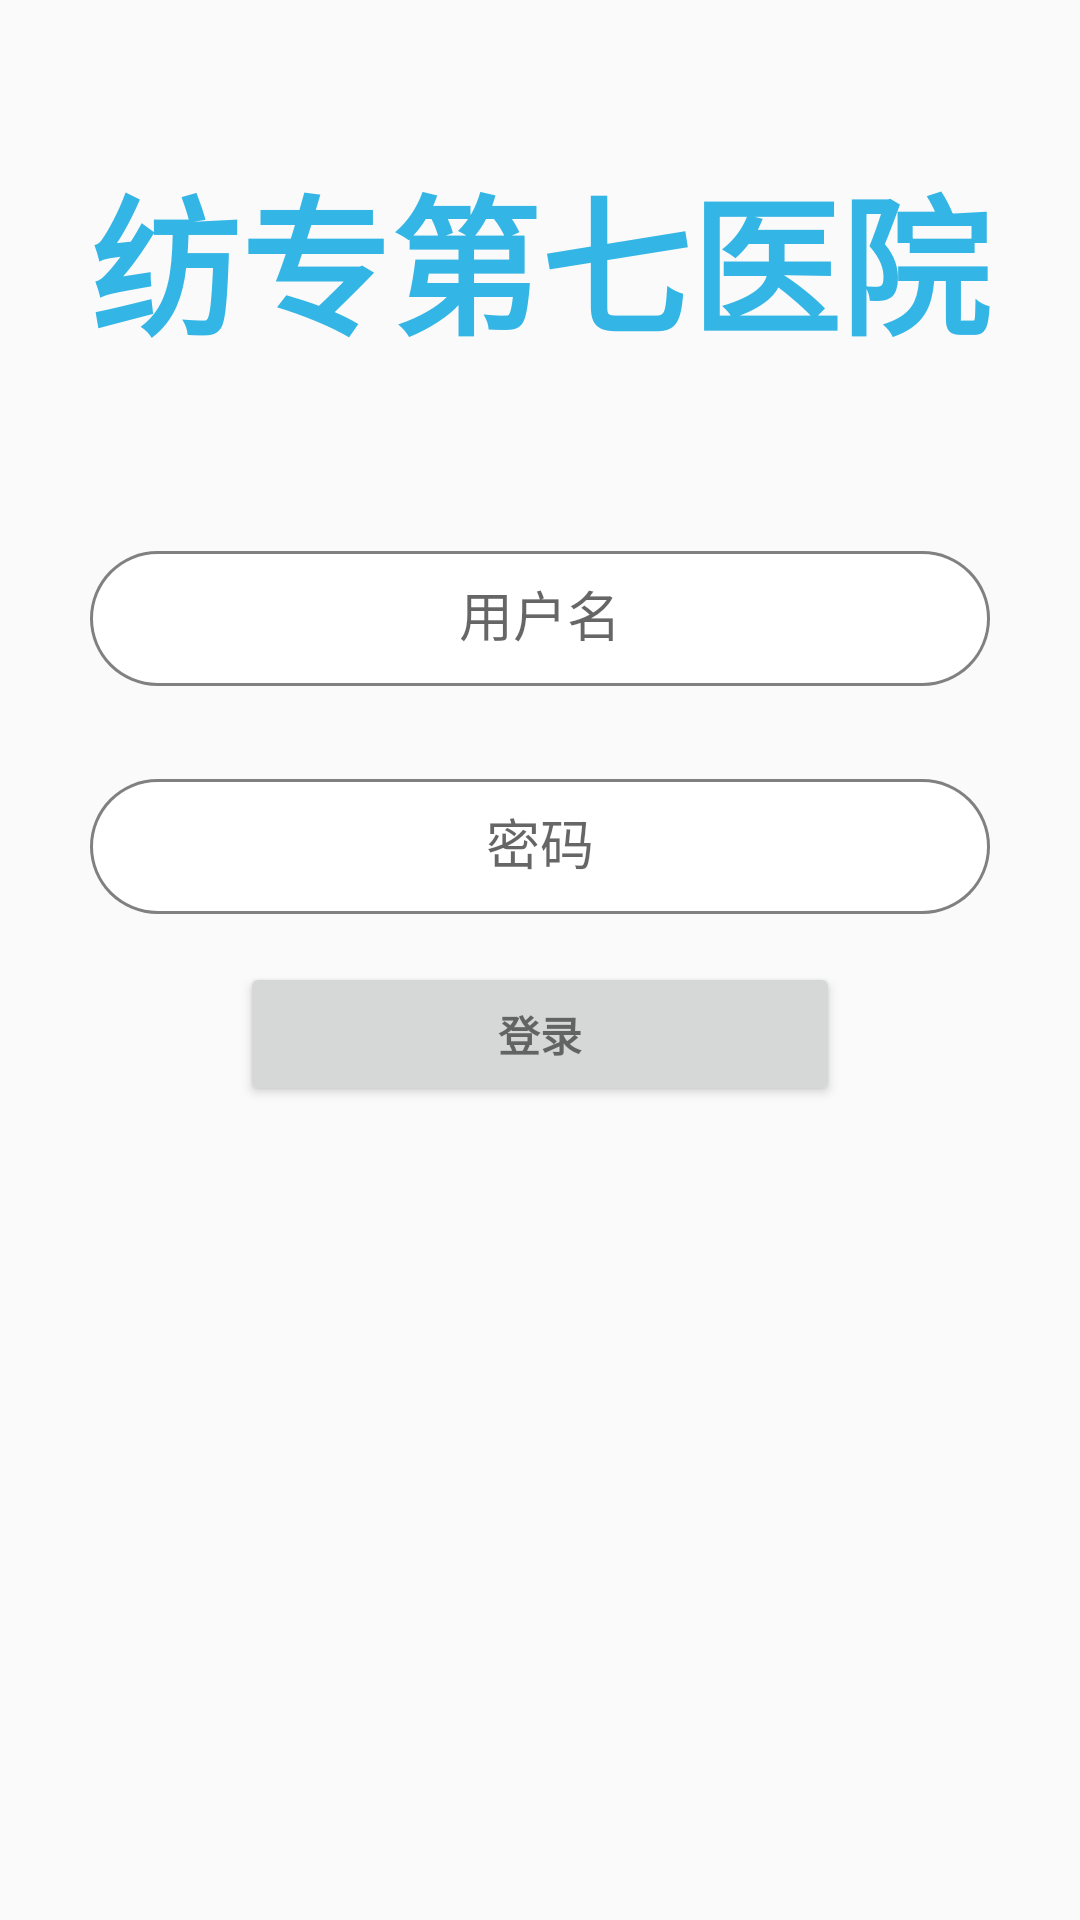

Android layout source for this screen:
<!-- AndroidManifest.xml: application theme AppTheme -->
<!-- res/layout/new_login.xml -->
<?xml version="1.0" encoding="utf-8"?>
<LinearLayout xmlns:android="http://schemas.android.com/apk/res/android"
    xmlns:tools="http://schemas.android.com/tools"
    android:layout_width="match_parent"
    android:layout_height="match_parent"
    android:orientation="vertical"
    android:paddingLeft="@dimen/activity_horizontal_margin"
    android:paddingTop="@dimen/activity_vertical_margin"
    android:paddingRight="@dimen/activity_horizontal_margin"
    android:paddingBottom="@dimen/activity_vertical_margin"
    tools:context=".view.LoginActivity">

    
    <ProgressBar
        android:id="@+id/login_progress"
        style="?android:attr/progressBarStyleLarge"
        android:layout_width="wrap_content"
        android:layout_height="wrap_content"
        android:layout_marginBottom="8dp"
        android:visibility="gone" />

    <LinearLayout
        android:layout_width="match_parent"
        android:layout_height="wrap_content"
        android:layout_marginTop="50dp"
        android:gravity="center">

        <TextView
            android:layout_width="wrap_content"
            android:layout_height="wrap_content"
            android:layout_gravity="center"
            android:gravity="center"
            android:keepScreenOn="true"
            android:text="@string/app_name"
            android:textColor="#33b5e5"
            android:textSize="50dp"
            android:textStyle="bold" />
    </LinearLayout>

    <LinearLayout
        android:id="@+id/email_login_form"
        android:layout_width="match_parent"
        android:layout_height="wrap_content"
        android:layout_gravity="center"
        android:layout_marginTop="50dp"
        android:gravity="center"
        android:orientation="vertical">

        <android.support.design.widget.TextInputLayout
            android:layout_width="match_parent"
            android:layout_height="wrap_content"
            android:gravity="center">

            <AutoCompleteTextView
                android:id="@+id/login_name"
                android:layout_width="300dp"
                android:layout_height="45dp"
                android:layout_gravity="center"
                android:background="@drawable/border_round_corner"
                android:gravity="center"
                android:hint="@string/prompt_user"
                android:inputType="textEmailAddress"
                android:maxLines="1"
                android:singleLine="true" />

        </android.support.design.widget.TextInputLayout>

        <android.support.design.widget.TextInputLayout
            android:layout_width="match_parent"
            android:layout_height="wrap_content"
            android:layout_marginTop="20dp"
            android:gravity="center">

            <EditText
                android:id="@+id/password"
                android:layout_width="300dp"
                android:layout_height="45dp"
                android:background="@drawable/border_round_corner"
                android:gravity="center"
                android:hint="@string/prompt_password"
                android:imeActionId="6"
                android:imeActionLabel="@string/action_sign_in_short"
                android:imeOptions="actionUnspecified"
                android:inputType="textPassword"
                android:maxLines="1"
                android:singleLine="true" />

        </android.support.design.widget.TextInputLayout>

        <Button
            android:id="@+id/login_name_sign_in_button"
            style="?android:textAppearanceSmall"
            android:layout_width="200dp"
            android:layout_height="wrap_content"
            android:layout_marginTop="16dp"
            android:text="@string/action_sign_in"
            android:textStyle="bold" />

    </LinearLayout>

</LinearLayout>
<!-- resources referenced by this layout -->
<resources>
  <!-- drawable border_round_corner (drawable) -->
  <?xml version="1.0" encoding="utf-8"?>
  <layer-list xmlns:android="http://schemas.android.com/apk/res/android">
      <item>
          <shape android:shape="rectangle">
              <solid android:color="@color/gray" />
              <corners android:radius="50dp" />
              <size
                  android:width="400dp"
                  android:height="200dp" />
              <stroke android:color="@color/gray" />
          </shape>
      </item>
      <item
          android:bottom="1dp"
          android:left="1dp"
          android:right="1dp"
          android:top="1dp">
          <shape android:shape="rectangle">
              <solid android:color="@color/white" />
              <corners android:radius="50dp" />
              <size
                  android:width="400dp"
                  android:height="200dp" />
              <stroke android:color="@color/white" />
          </shape>
      </item>
  
  </layer-list>
  <string name="action_sign_in">登录</string>
  <string name="action_sign_in_short">Sign in</string>
  <string name="app_name">纺专第七医院</string>
  <string name="prompt_password">密码</string>
  <string name="prompt_user">用户名</string>
  <style name="AppTheme" parent="Theme.AppCompat.Light.DarkActionBar">
          
          <item name="colorPrimary">@color/skyblue</item>
          <item name="colorPrimaryDark">@color/skyblue</item>
          <item name="colorAccent">@color/colorAccent</item>
      </style>
  <color name="gray">#808080</color>
  <color name="white">#FFFFFF</color>
  <color name="skyblue">#87CEEB</color>
  <color name="colorAccent">#FF4081</color>
</resources>
